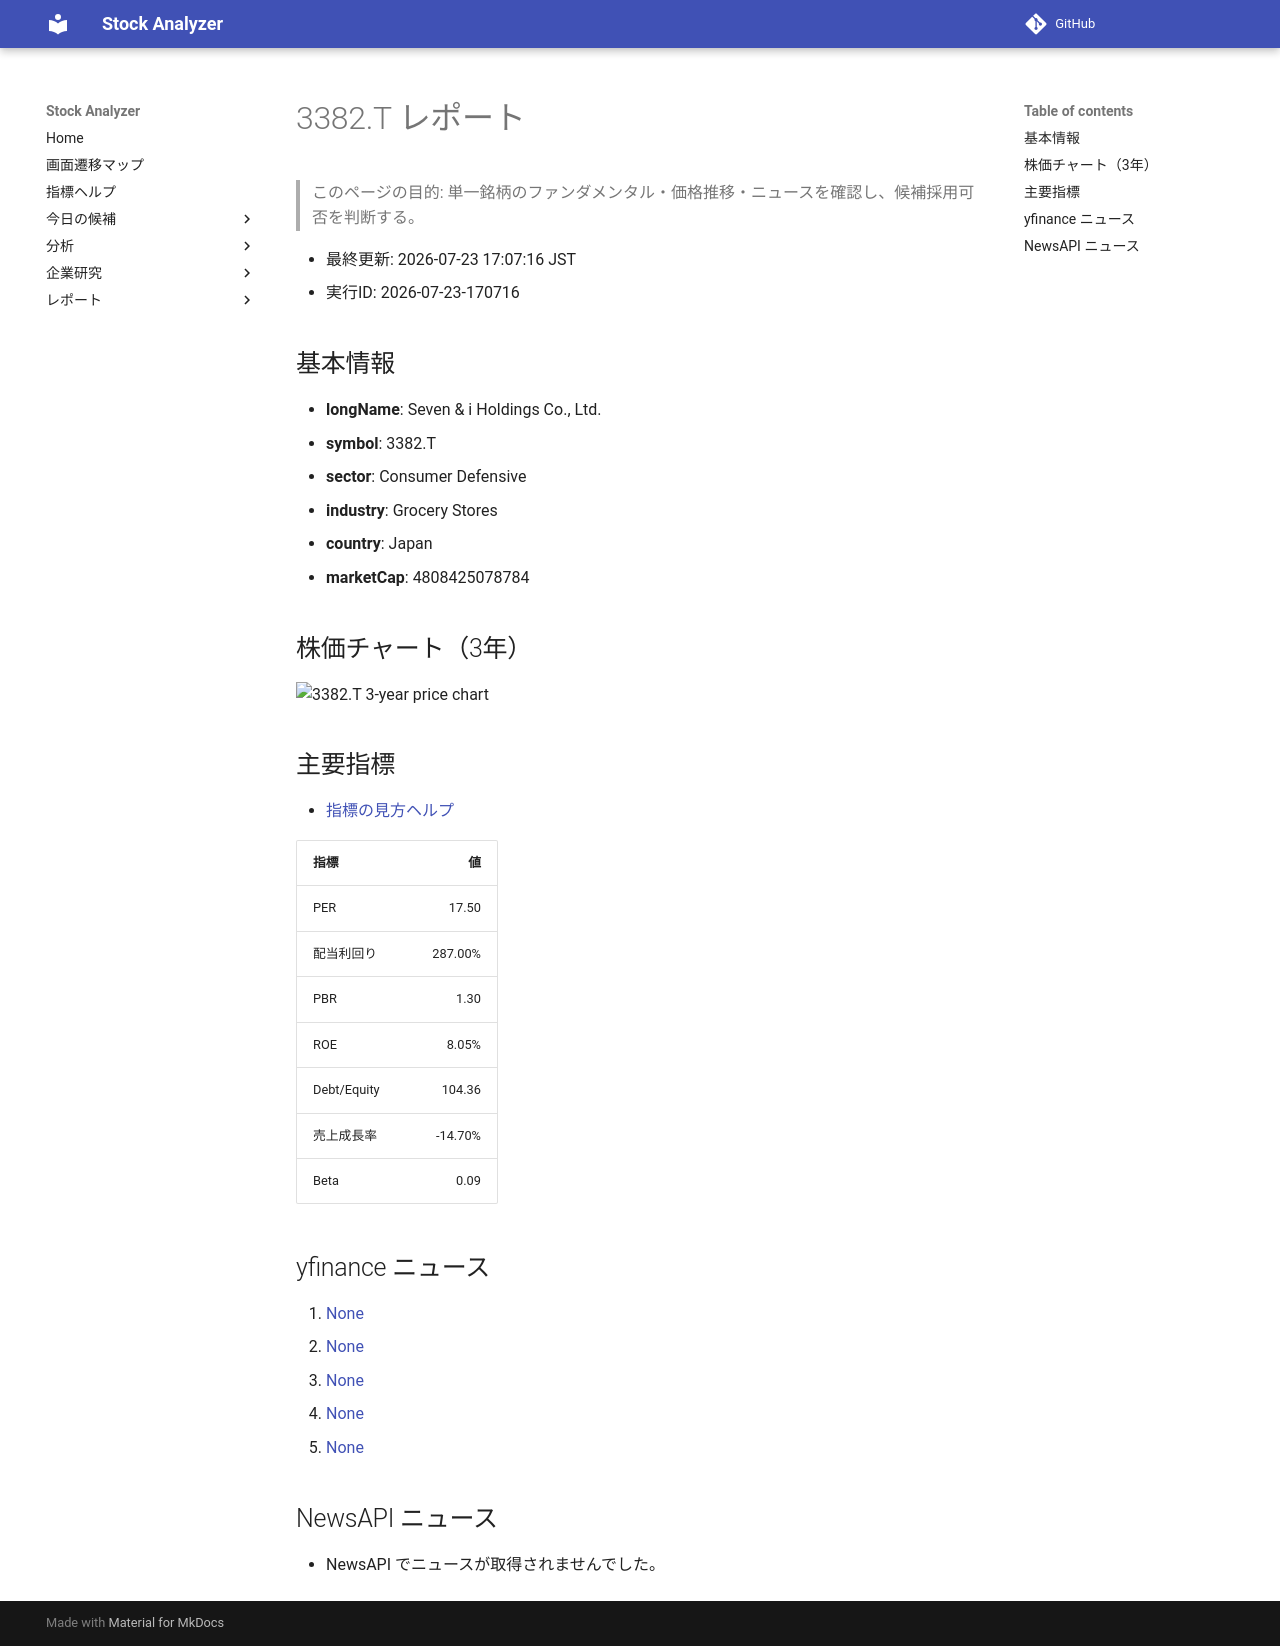

repository: Yumi-note/Making-APP · page: reports/2026-07-23/170716/3382_T/index.html · generator: mkdocs

# 3382.T レポート

> このページの目的: 単一銘柄のファンダメンタル・価格推移・ニュースを確認し、候補採用可否を判断する。

- 最終更新: 2026-07-23 17:07:16 JST
- 実行ID: 2026-07-23-170716

## 基本情報

- **longName**: Seven & i Holdings Co., Ltd.
- **symbol**: 3382.T
- **sector**: Consumer Defensive
- **industry**: Grocery Stores
- **country**: Japan
- **marketCap**: 4808425078784

## 株価チャート（3年）

![3382.T 3-year price chart](3382_T_3y.png)

## 主要指標

- [指標の見方ヘルプ](../../../../indicators.md)

| 指標 | 値 |
|---|---:|
| PER | 17.50 |
| 配当利回り | 287.00% |
| PBR | 1.30 |
| ROE | 8.05% |
| Debt/Equity | 104.36 |
| 売上成長率 | -14.70% |
| Beta | 0.09 |

## yfinance ニュース

1. [None](None)
2. [None](None)
3. [None](None)
4. [None](None)
5. [None](None)

## NewsAPI ニュース

- NewsAPI でニュースが取得されませんでした。
